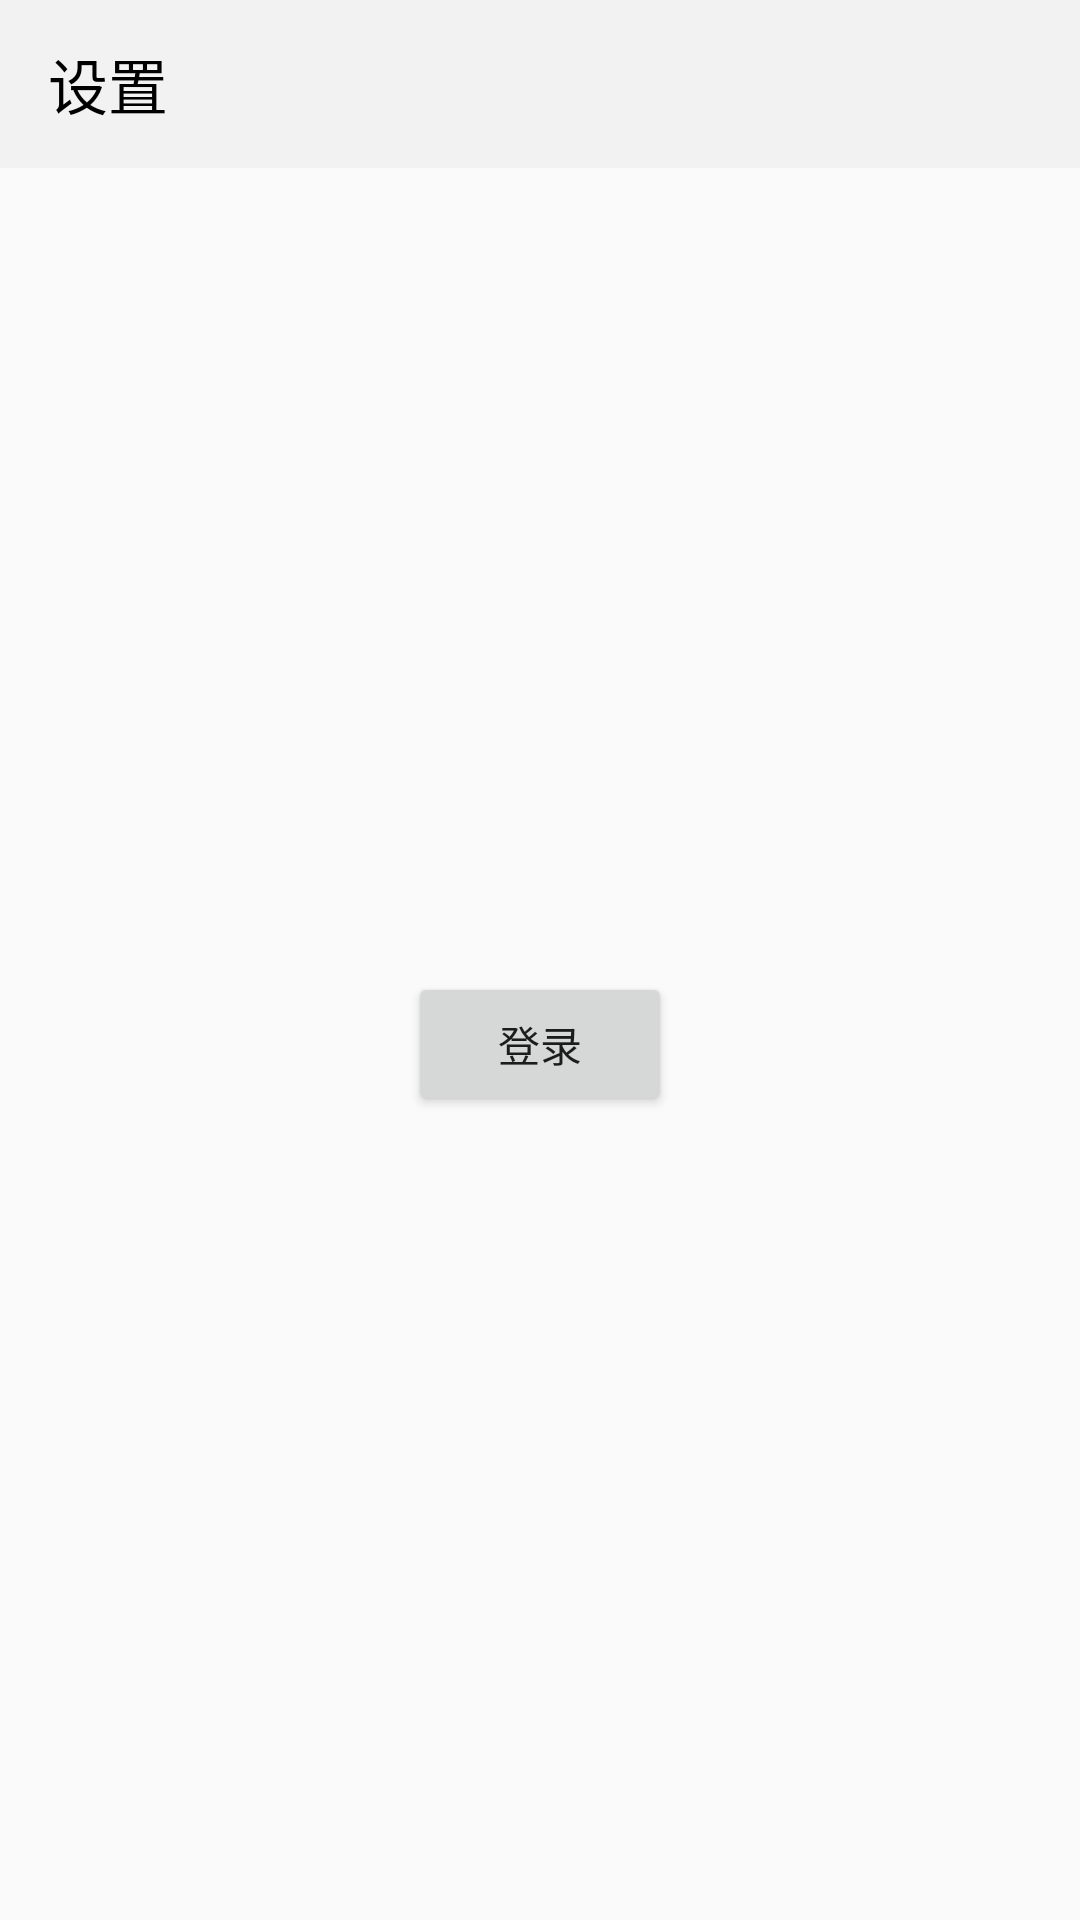

Here is an Android app screen rendered from its layout file. Give the layout XML and the strings, colors and styles it references.
<!-- AndroidManifest.xml: application theme Theme.TimePlanTest -->
<!-- res/layout/fragment3_third.xml -->
<?xml version="1.0" encoding="utf-8"?>
<androidx.constraintlayout.widget.ConstraintLayout
    xmlns:android="http://schemas.android.com/apk/res/android"
    xmlns:app="http://schemas.android.com/apk/res-auto"
    xmlns:tools="http://schemas.android.com/tools"
    android:layout_width="match_parent"
    android:layout_height="match_parent">

    <androidx.appcompat.widget.Toolbar
        android:id="@+id/fg3_set_toolbar"
        android:layout_width="0dp"
        android:layout_height="?actionBarSize"
        android:background="@color/litterWhite"
        app:layout_constraintEnd_toEndOf="parent"
        app:layout_constraintStart_toStartOf="parent"
        app:layout_constraintTop_toTopOf="parent"
        app:subtitleTextColor="@color/black"
        app:title="@string/fg3_toolbar"
        app:titleTextColor="@color/black" />

    <Button
        android:id="@+id/fg3_btn"
        android:layout_width="wrap_content"
        android:layout_height="wrap_content"
        android:text="登录"
        app:layout_constraintBottom_toBottomOf="parent"
        app:layout_constraintEnd_toEndOf="parent"
        app:layout_constraintStart_toStartOf="parent"
        app:layout_constraintTop_toBottomOf="@+id/fg3_set_toolbar" />

</androidx.constraintlayout.widget.ConstraintLayout>
<!-- resources referenced by this layout -->
<resources>
  <color name="black">#FF000000</color>
  <color name="litterWhite">#F2F2F2</color>
  <string name="fg3_toolbar">设置</string>
  <style name="Theme.TimePlanTest" parent="Theme.AppCompat.Light.NoActionBar">
          
          <item name="colorPrimary">@color/default_color</item>
          <item name="colorPrimaryVariant">@color/default_color</item>
          <item name="colorOnPrimary">@color/white</item>
          
          <item name="colorSecondary">@color/default_color</item>
          <item name="colorSecondaryVariant">@color/default_color</item>
          <item name="colorOnSecondary">@color/black</item>
          
          <item name="android:statusBarColor" tools:targetApi="l">?attr/colorPrimaryVariant</item>
          
  
          <item name="colorAccent">@color/default_color</item>
  
          
          <item name="android:windowEnableSplitTouch">false</item>
          <item name="android:splitMotionEvents">false</item>
  
          
          <item name="android:windowLayoutInDisplayCutoutMode" tools:targetApi="o_mr1">
              shortEdges 
          </item>
      </style>
  <color name="default_color">#FF2196F3</color>
  <color name="white">#FFFFFFFF</color>
</resources>
